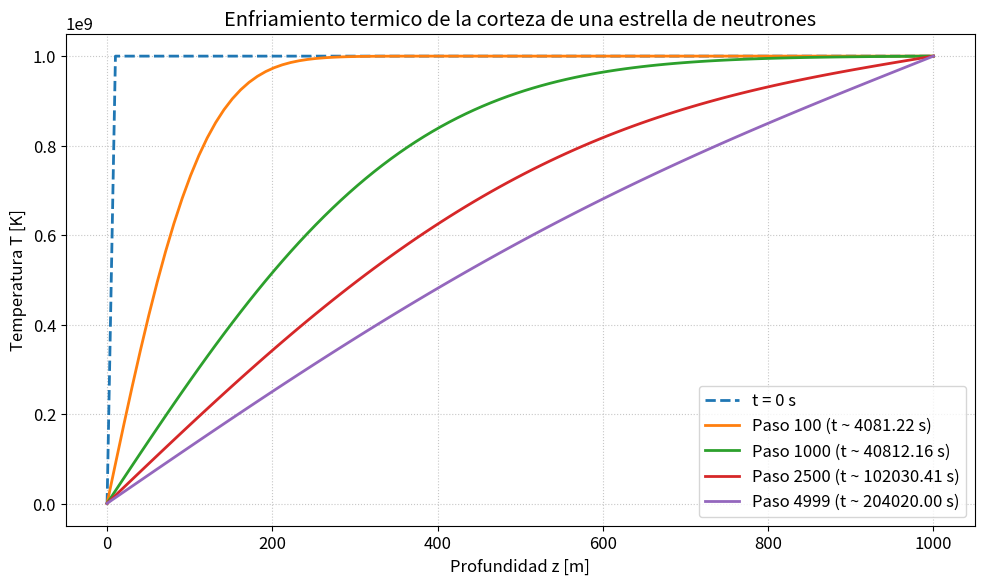

Recreate this plot in Python.
%matplotlib inline
import numpy as np
import matplotlib.pyplot as plt

plt.rcParams.update({'font.size': 12, 'figure.dpi': 110})


# ============================================================
# Parametros fisicos
# ============================================================
L = 1000.0          # profundidad de la corteza [m]
alpha = 1.0         # difusividad termica
eps_nu = 1e-45      # constante de emision de neutrinos
T_inicial = 1e9     # temperatura inicial uniforme [K]

# Condiciones de frontera
T_superficie = 1e6  # temperatura en z = 0 [K]
T_interior = 1e9    # temperatura en z = L [K]

# ============================================================
# Parametros numericos
# ============================================================
Nz = 100
dz = L / (Nz - 1)
dt = 0.4 * dz**2 / alpha
Nt = 5000

print(f"Nz = {Nz}")
print(f"dz = {dz:.4f} m")
print(f"dt = {dt:.4f} s")
print(f"Tiempo total simulado = {Nt * dt:.4f} s")


z = np.linspace(0.0, L, Nz)
T = np.full(Nz, T_inicial, dtype=float)
T[0] = T_superficie
T[-1] = T_interior

perfiles = {0: T.copy()}
pasos_para_graficar = [100, 1000, 2500, 4999]

for n in range(Nt):
    T_nueva = T.copy()

    difusion = alpha * (T[2:] - 2.0 * T[1:-1] + T[:-2]) / dz**2
    sumidero = eps_nu * T[1:-1]**5
    T_nueva[1:-1] = T[1:-1] + dt * (difusion - sumidero)

    T_nueva[0] = T_superficie
    T_nueva[-1] = T_interior
    T = T_nueva

    if n in pasos_para_graficar:
        perfiles[n] = T.copy()

for paso in [0] + pasos_para_graficar:
    tiempo = paso * dt
    print(f"Paso {paso:4d} -> t = {tiempo:10.4f} s, T_min = {perfiles[paso].min():.3e} K, T_max = {perfiles[paso].max():.3e} K")


plt.figure(figsize=(10, 6))
plt.plot(z, perfiles[0], linestyle='--', linewidth=2.0, label='t = 0 s')

for paso in pasos_para_graficar:
    tiempo_actual = paso * dt
    plt.plot(z, perfiles[paso], linewidth=2.0, label=f'Paso {paso} (t ~ {tiempo_actual:.2f} s)')

plt.title('Enfriamiento termico de la corteza de una estrella de neutrones')
plt.xlabel('Profundidad z [m]')
plt.ylabel('Temperatura T [K]')
plt.grid(True, linestyle=':', alpha=0.7)
plt.legend()
plt.tight_layout()
plt.show()
